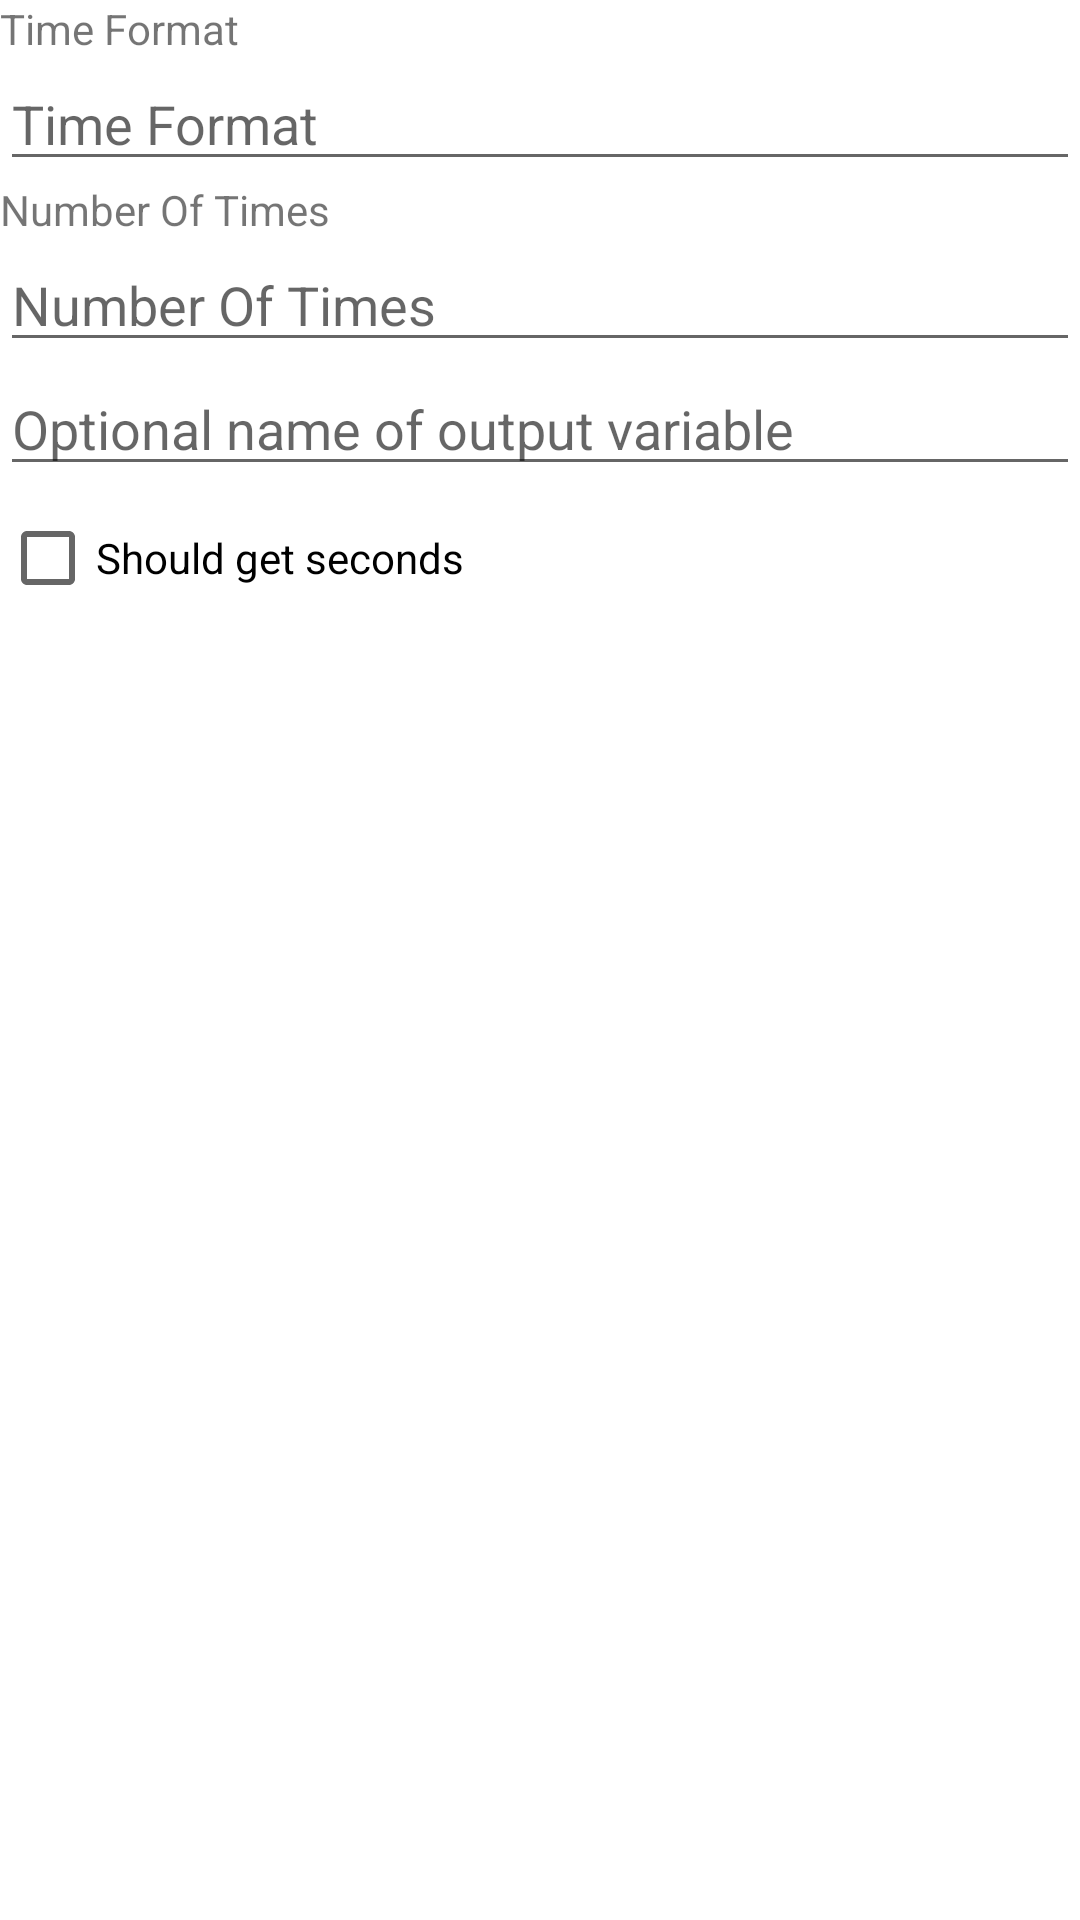

Reconstruct the res/layout file that produces this screen, plus the resources it refers to.
<!-- AndroidManifest.xml: fallback theme Theme.MaterialComponents.DayNight.NoActionBar -->
<!-- res/layout/activity_config_gettime.xml -->
<?xml version="1.0" encoding="utf-8"?>
<LinearLayout xmlns:android="http://schemas.android.com/apk/res/android"
    android:layout_width="match_parent"
    android:layout_height="match_parent"
    android:orientation="vertical">

    <TextView
        android:layout_width="match_parent"
        android:layout_height="wrap_content"
        android:text="Time Format" />

    <EditText
        android:id="@+id/colorText"
        android:layout_width="match_parent"
        android:layout_height="wrap_content"
        android:ems="10"
        android:hint="Time Format"
        android:inputType="textPersonName" />

    <TextView
        android:layout_width="match_parent"
        android:layout_height="wrap_content"
        android:text="Number Of Times" />

    <EditText
        android:id="@+id/editTextTimes"
        android:layout_width="match_parent"
        android:layout_height="wrap_content"
        android:ems="10"
        android:hint="Number Of Times"
        android:inputType="textPersonName" />

    <EditText
        android:id="@+id/editTextVariable"
        android:layout_width="match_parent"
        android:layout_height="wrap_content"
        android:ems="10"
        android:hint="Optional name of output variable" />

    <CheckBox
        android:id="@+id/checkBoxGetSeconds"
        android:layout_width="match_parent"
        android:layout_height="wrap_content"
        android:text="Should get seconds" />
</LinearLayout>
<!-- resources referenced by this layout -->
<resources>

</resources>
